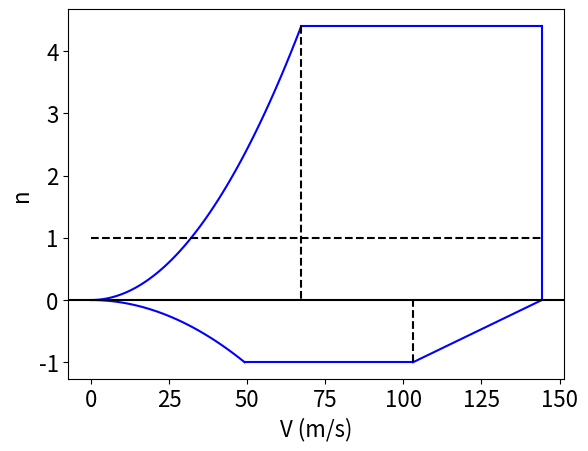

This figure's Python source:
import numpy as np
import matplotlib.pyplot as plt
plt.rcParams.update({'font.size': 16})

MTOW = 8525                     #kg
g = 9.80665                     #m/s2
S = 47.35                       #m2
CLmax = 2.8
CL_clean = 1.489
CLmin = -0.8 * CL_clean
rho = 1.225                     #kg/m3
n_max = 4.4
n_min = -1
V_cruise = 80                   #m/s

Wing_loading = (MTOW*g)/(S)     #N/m2
print (Wing_loading)

V_cruise_min = 33*np.sqrt(0.02088547)*0.5144444*np.sqrt(Wing_loading) #m/s
print (V_cruise_min)

V_A = np.sqrt((2*n_max*Wing_loading)/(rho*CLmax))
print (V_A)

V_Stall = np.sqrt((2*Wing_loading)/(rho*CLmax))
print (V_Stall)

V_neg = np.sqrt((2*n_min*Wing_loading)/(rho*CLmin))

V_takeoff_curve = np.linspace(0, V_A, num=100)
n_takeoff_curve = (0.5*rho*V_takeoff_curve**2*CLmax)/Wing_loading

V_neg_curve = np.linspace(0,V_neg, num=100)
n_neg_curve = (0.5*rho*V_neg_curve**2*CLmin)/Wing_loading

V_D = 1.4 * V_cruise_min

n_pos = [n_max,n_max]
n_vert = [n_max,0]
V_diag = [V_cruise_min,V_D]
n_diag = [n_min,0]
V_neg = [V_neg,V_cruise_min]
n_neg = [n_min,n_min]
StallV = [0,V_D]

plt.plot(V_takeoff_curve,n_takeoff_curve,'blue')
plt.plot(V_neg_curve,n_neg_curve,'blue')
plt.plot([V_A,V_D],n_pos,'blue')
plt.plot([V_D,V_D],n_vert,'blue')
plt.plot(V_diag,n_diag,'blue')
plt.plot(V_neg,n_neg,'blue')
plt.plot(StallV,[1,1],'--',color='black')
plt.plot([V_A,V_A],[n_max,0],'--',color='black')
plt.plot([V_cruise_min,V_cruise_min],[n_min,0],'--',color='black')
plt.axhline(0, color='black')
plt.xlabel('V (m/s)')
plt.ylabel('n')
plt.show()